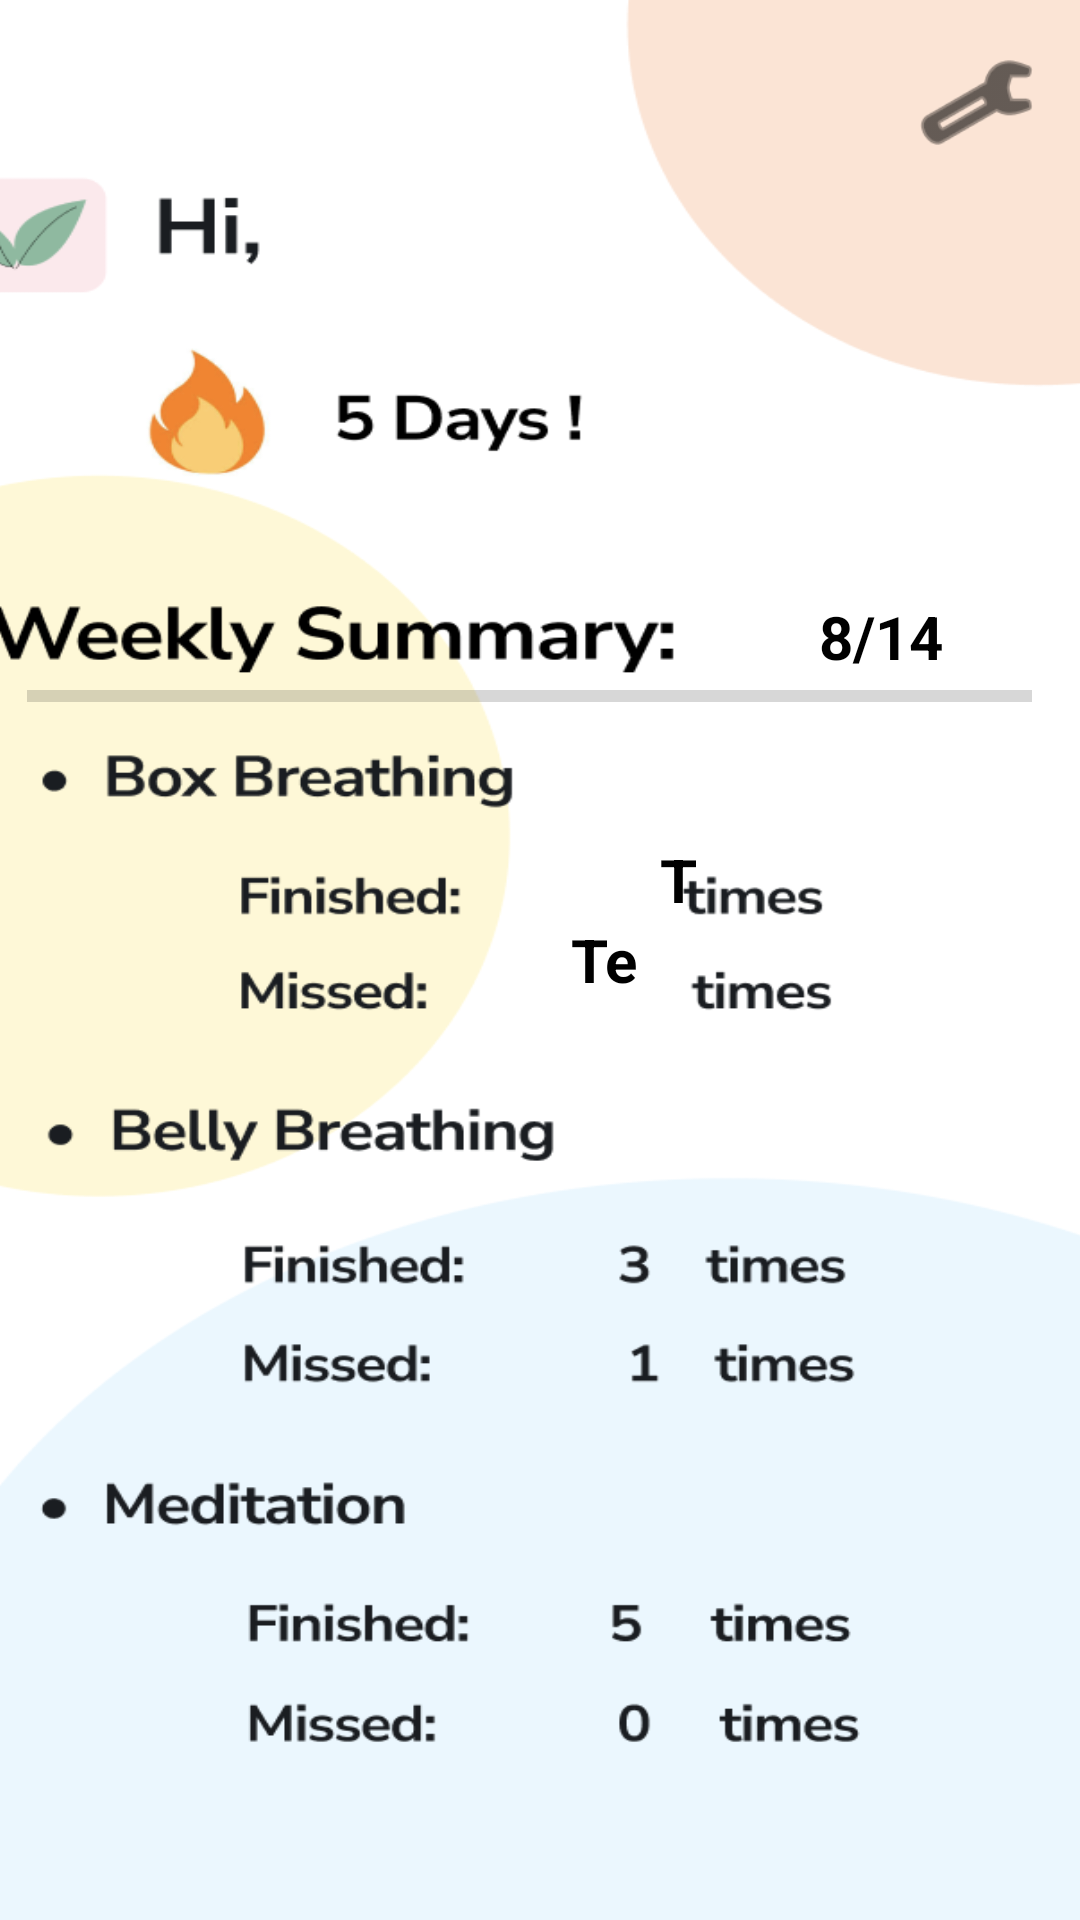

Produce the Android XML layout that renders to this screen, including the resource entries it uses.
<!-- AndroidManifest.xml: application theme Theme.FinalPrototype -->
<!-- res/layout/fragment_notifications.xml -->
<?xml version="1.0" encoding="utf-8"?>
<androidx.constraintlayout.widget.ConstraintLayout xmlns:android="http://schemas.android.com/apk/res/android"
    xmlns:app="http://schemas.android.com/apk/res-auto"
    xmlns:tools="http://schemas.android.com/tools"
    android:layout_width="match_parent"
    android:layout_height="match_parent"
    tools:context=".ui.notifications.NotificationsFragment">

    <TextView
        android:id="@+id/text_notifications"
        android:layout_width="match_parent"
        android:layout_height="wrap_content"
        android:layout_marginStart="8dp"
        android:layout_marginTop="8dp"
        android:layout_marginEnd="8dp"
        android:textAlignment="center"
        android:textSize="20sp"
        app:layout_constraintBottom_toBottomOf="parent"
        app:layout_constraintEnd_toEndOf="parent"
        app:layout_constraintStart_toStartOf="parent"
        app:layout_constraintTop_toTopOf="parent" />

    <ImageView
        android:id="@+id/imageView"
        android:layout_width="409dp"
        android:layout_height="680dp"
        android:scaleType="fitXY"
        android:src="@drawable/personal_2"
        app:layout_constraintBottom_toBottomOf="parent"
        app:layout_constraintEnd_toEndOf="parent"
        app:layout_constraintStart_toStartOf="parent"
        app:layout_constraintTop_toTopOf="parent"
        app:layout_constraintVertical_bias="0.313"
        tools:ignore="MissingConstraints" />

    <TextView
        android:id="@+id/B1Missed"
        android:layout_width="27dp"
        android:layout_height="26dp"
        android:text="TextView"
        android:textColor="@color/black"
        android:textSize="20dp"
        android:textStyle="bold"
        app:layout_constraintBottom_toBottomOf="parent"
        app:layout_constraintEnd_toEndOf="parent"
        app:layout_constraintHorizontal_bias="0.572"
        app:layout_constraintStart_toStartOf="parent"
        app:layout_constraintTop_toTopOf="parent"
        app:layout_constraintVertical_bias="0.499" />

    <TextView
        android:id="@+id/prog"
        android:layout_width="57dp"
        android:layout_height="34dp"
        android:text="8/14"
        android:textColor="@color/black"
        android:textSize="20dp"
        android:textStyle="bold"
        app:layout_constraintBottom_toBottomOf="parent"
        app:layout_constraintEnd_toEndOf="parent"
        app:layout_constraintHorizontal_bias="0.901"
        app:layout_constraintStart_toStartOf="parent"
        app:layout_constraintTop_toTopOf="parent"
        app:layout_constraintVertical_bias="0.328" />

    <TextView
        android:id="@+id/B1Finished"
        android:layout_width="28dp"
        android:layout_height="26dp"
        android:layout_marginStart="220dp"
        android:layout_marginTop="292dp"
        android:text="TextView"
        android:textColor="@color/black"
        android:textSize="20dp"
        android:textStyle="bold"
        app:layout_constraintStart_toStartOf="parent"
        app:layout_constraintTop_toTopOf="@+id/imageView" />

    <ImageView
        android:id="@+id/pref"
        android:layout_width="41dp"
        android:layout_height="41dp"
        android:src="@android:drawable/ic_menu_preferences"
        app:layout_constraintBottom_toBottomOf="parent"
        app:layout_constraintEnd_toEndOf="parent"
        app:layout_constraintHorizontal_bias="0.956"
        app:layout_constraintStart_toStartOf="parent"
        app:layout_constraintTop_toTopOf="parent"
        app:layout_constraintVertical_bias="0.023"
        app:tint="@color/black" />

    <ProgressBar
        android:id="@+id/progressBar"
        style="?android:attr/progressBarStyleHorizontal"
        android:layout_width="335dp"
        android:layout_height="34dp"
        app:layout_constraintBottom_toBottomOf="parent"
        app:layout_constraintEnd_toEndOf="parent"
        app:layout_constraintHorizontal_bias="0.355"
        app:layout_constraintStart_toStartOf="parent"
        app:layout_constraintTop_toTopOf="parent"
        app:layout_constraintVertical_bias="0.355" />

</androidx.constraintlayout.widget.ConstraintLayout>
<!-- resources referenced by this layout -->
<resources>
  <!-- drawable personal_2: png bitmap (drawable, 84791 bytes) -->
  <style name="Theme.FinalPrototype" parent="Theme.AppCompat.Light.NoActionBar">
          
          <item name="colorPrimary">@color/purple_500</item>
          <item name="colorPrimaryVariant">@color/purple_700</item>
          <item name="colorOnPrimary">@color/white</item>
          
          <item name="colorSecondary">@color/teal_200</item>
          <item name="colorSecondaryVariant">@color/teal_700</item>
          <item name="colorOnSecondary">@color/black</item>
          
          <item name="android:statusBarColor" tools:targetApi="l">?attr/colorPrimaryVariant</item>
          
      </style>
  <!-- not gathered from this repository: default colours our renderer supplied (Android Studio template values) -->
  <color name="purple_500">#FF6200EE</color>
  <color name="purple_700">#FF3700B3</color>
  <color name="teal_200">#FF03DAC5</color>
  <color name="teal_700">#FF018786</color>
  <color name="black">#FF000000</color>
  <color name="white">#FFFFFFFF</color>
</resources>
